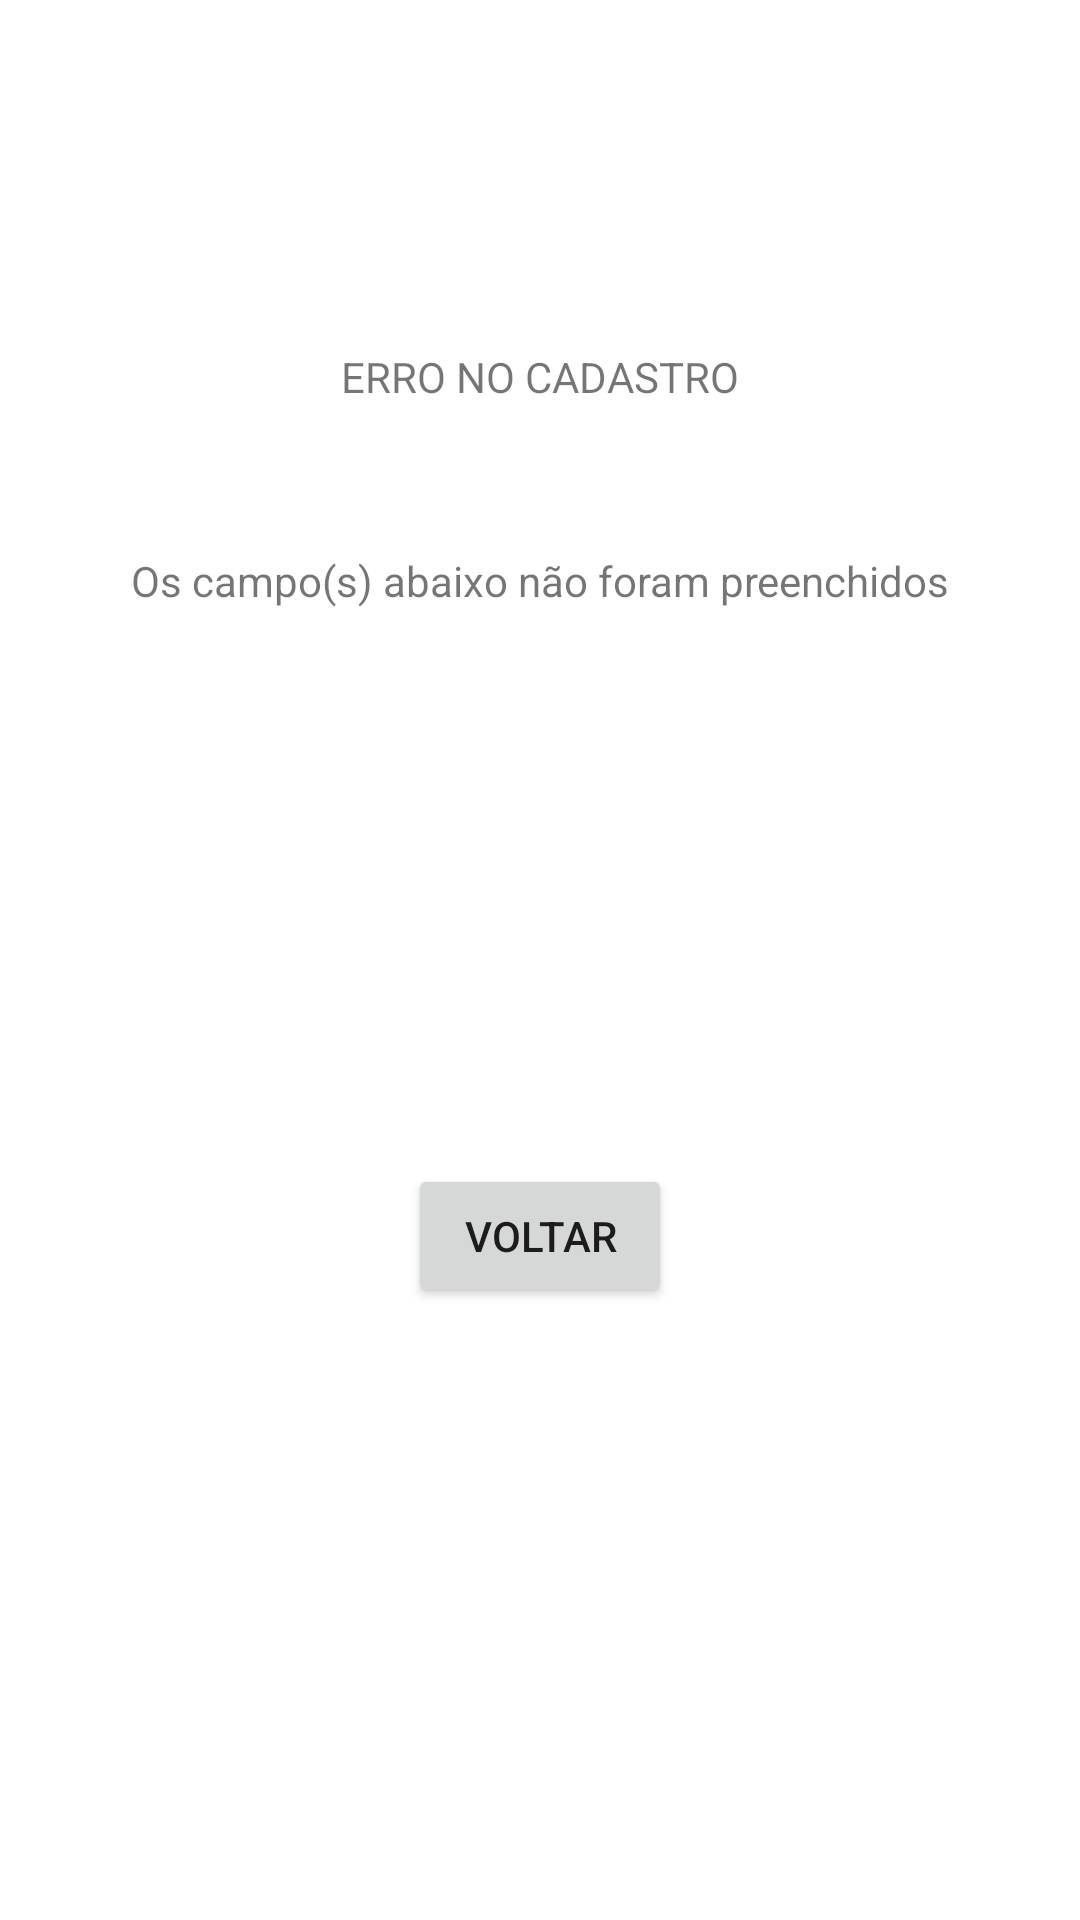

Layout XML and referenced resources for this Android screen:
<!-- AndroidManifest.xml: application theme Theme.ActivitidadesProjeto -->
<!-- res/layout/activity_erro_cadastro.xml -->
<?xml version="1.0" encoding="utf-8"?>
<androidx.constraintlayout.widget.ConstraintLayout xmlns:android="http://schemas.android.com/apk/res/android"
    xmlns:app="http://schemas.android.com/apk/res-auto"
    xmlns:tools="http://schemas.android.com/tools"
    android:layout_width="match_parent"
    android:layout_height="match_parent"
    tools:context=".erroCadastro">

    <TextView
        android:id="@+id/textView6"
        android:layout_width="wrap_content"
        android:layout_height="wrap_content"
        android:layout_marginBottom="49dp"
        android:text="ERRO NO CADASTRO"
        app:layout_constraintBottom_toTopOf="@+id/textView7"
        app:layout_constraintEnd_toEndOf="parent"
        app:layout_constraintStart_toStartOf="parent" />

    <Button
        android:id="@+id/button4"
        android:layout_width="wrap_content"
        android:layout_height="wrap_content"
        android:layout_marginBottom="204dp"
        android:onClick="voltarOnClick"
        android:text="Voltar"
        app:layout_constraintBottom_toBottomOf="parent"
        app:layout_constraintEnd_toEndOf="parent"
        app:layout_constraintStart_toStartOf="parent" />

    <TextView
        android:id="@+id/textErro"
        android:layout_width="wrap_content"
        android:layout_height="wrap_content"
        android:layout_marginTop="46dp"
        android:text=""
        app:layout_constraintEnd_toEndOf="@+id/textView7"
        app:layout_constraintStart_toStartOf="@+id/textView7"
        app:layout_constraintTop_toBottomOf="@+id/textView7" />

    <TextView
        android:id="@+id/textView7"
        android:layout_width="wrap_content"
        android:layout_height="wrap_content"
        android:layout_marginTop="184dp"
        android:text="Os campo(s) abaixo não foram preenchidos"
        app:layout_constraintEnd_toEndOf="parent"
        app:layout_constraintStart_toStartOf="parent"
        app:layout_constraintTop_toTopOf="parent" />
</androidx.constraintlayout.widget.ConstraintLayout>
<!-- resources referenced by this layout -->
<resources>
  <style name="Theme.ActivitidadesProjeto" parent="Theme.MaterialComponents.DayNight.DarkActionBar">
          
          <item name="colorPrimary">@color/purple_500</item>
          <item name="colorPrimaryVariant">@color/purple_700</item>
          <item name="colorOnPrimary">@color/white</item>
          
          <item name="colorSecondary">@color/teal_200</item>
          <item name="colorSecondaryVariant">@color/teal_700</item>
          <item name="colorOnSecondary">@color/black</item>
          
          <item name="android:statusBarColor">?attr/colorPrimaryVariant</item>
          
      </style>
  <!-- not gathered from this repository: default colours our renderer supplied (Android Studio template values) -->
  <color name="purple_500">#FF6200EE</color>
  <color name="purple_700">#FF3700B3</color>
  <color name="teal_200">#FF03DAC5</color>
  <color name="teal_700">#FF018786</color>
  <color name="black">#FF000000</color>
  <color name="white">#FFFFFFFF</color>
</resources>
